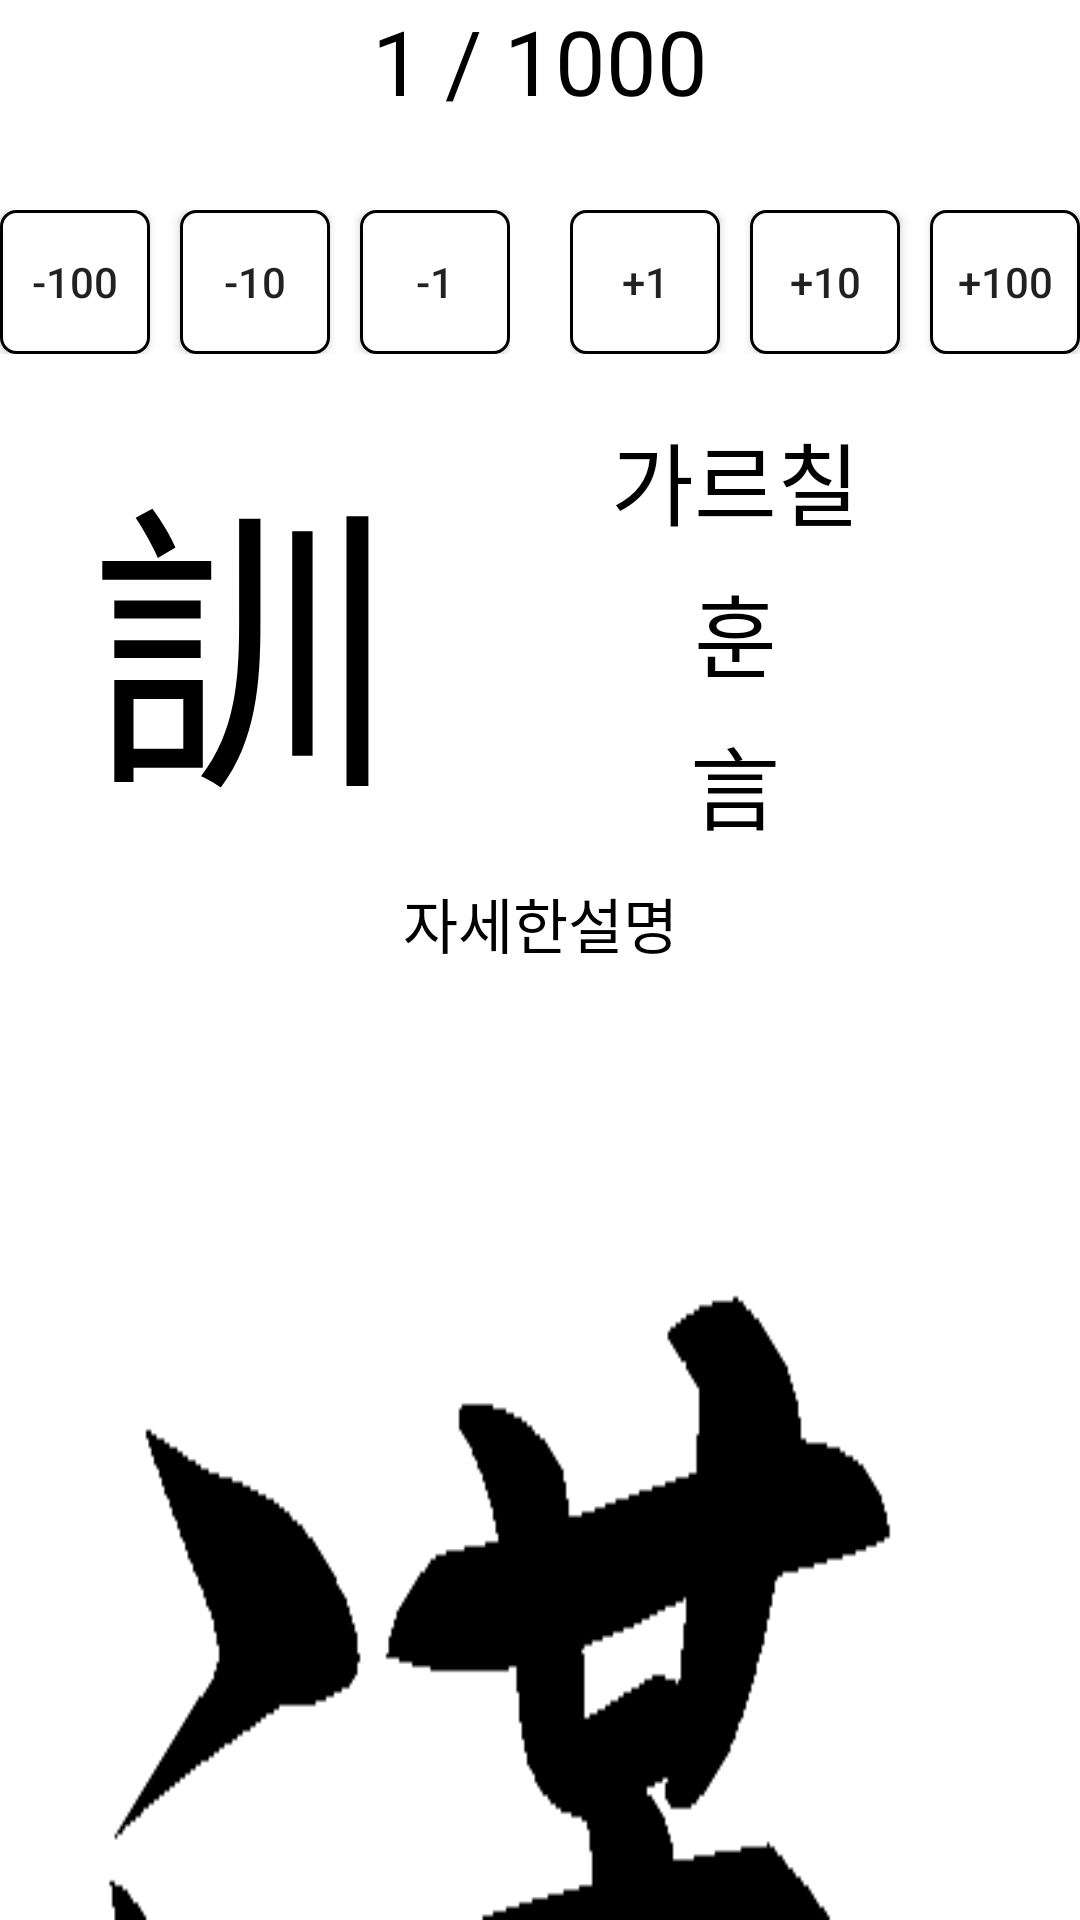

Produce the Android XML layout that renders to this screen, including the resource entries it uses.
<!-- AndroidManifest.xml: application theme AppTheme -->
<!-- res/layout/activity_hoonumm.xml -->
<?xml version="1.0" encoding="utf-8"?>

<RelativeLayout xmlns:android="http://schemas.android.com/apk/res/android"
    xmlns:app="http://schemas.android.com/apk/res-auto"
    xmlns:tools="http://schemas.android.com/tools"
    android:layout_width="match_parent"
    android:layout_height="match_parent"
    android:background="@drawable/background_img2"
    tools:context="com.example.sonwo.third.HoonummActivity">

    <TextView
        android:id="@+id/processing"
        android:layout_width="match_parent"
        android:layout_height="wrap_content"
        android:gravity="center"
        android:textColor="#000000"
        android:textSize="30dp"
        android:text="1 / 1000"/>

    <RelativeLayout
        android:layout_marginTop="70dp"
        android:layout_width="match_parent"
        android:layout_height="wrap_content"
        android:id="@+id/menupart">

        <LinearLayout
            android:layout_alignParentLeft="true"
            android:layout_width="wrap_content"
            android:layout_height="wrap_content"
            android:orientation="horizontal">

            <Button
                android:id="@+id/prevbtn1"
                android:layout_marginRight="10dp"
                android:layout_width="50dp"
                android:layout_height="wrap_content"
                android:background="@drawable/btn_style"
                android:text="-100" />

            <Button
                android:id="@+id/prevbtn2"
                android:layout_marginRight="10dp"
                android:layout_width="50dp"
                android:layout_height="wrap_content"
                android:background="@drawable/btn_style"
                android:text="-10" />

            <Button
                android:id="@+id/prevbtn3"
                android:layout_width="50dp"
                android:layout_height="wrap_content"
                android:background="@drawable/btn_style"
                android:text="-1" />
        </LinearLayout>

        <LinearLayout
            android:layout_alignParentRight="true"
            android:layout_width="wrap_content"
            android:layout_height="wrap_content"
            android:orientation="horizontal">

            <Button
                android:id="@+id/nextbtn1"
                android:layout_width="50dp"
                android:layout_height="wrap_content"
                android:background="@drawable/btn_style"
                android:text="+1" />

            <Button
                android:id="@+id/nextbtn2"
                android:layout_marginLeft="10dp"
                android:layout_width="50dp"
                android:layout_height="wrap_content"
                android:background="@drawable/btn_style"
                android:text="+10" />

            <Button
                android:id="@+id/nextbtn3"
                android:layout_marginLeft="10dp"
                android:layout_width="50dp"
                android:layout_height="wrap_content"
                android:background="@drawable/btn_style"
                android:text="+100" />
        </LinearLayout>

    </RelativeLayout>

    <LinearLayout
        android:id="@+id/hanjapart"
        android:layout_width="match_parent"
        android:layout_height="wrap_content"
        android:layout_below="@+id/menupart"
        android:layout_marginTop="20dp"
        android:orientation="horizontal">

        <TextView
            android:id="@+id/hanja"
            android:layout_width="wrap_content"
            android:layout_height="wrap_content"
            android:layout_marginLeft="30dp"
            android:text="訓"
            android:textColor="#000000"
            android:textSize="100dp" />

        <LinearLayout
            android:layout_width="wrap_content"
            android:layout_height="wrap_content"
            android:layout_weight="5"
            android:layout_gravity="center"
            android:orientation="vertical">


            <TextView
                android:id="@+id/hoon"
                android:layout_width="match_parent"
                android:layout_height="wrap_content"
                android:text="가르칠"
                android:gravity="center"
                android:textColor="#000000"
                android:textSize="30dp" />

            <TextView
                android:id="@+id/umm"
                android:layout_width="match_parent"
                android:layout_height="wrap_content"
                android:layout_marginTop="7dp"
                android:text="훈"
                android:gravity="center"
                android:textColor="#000000"
                android:textSize="30dp" />

            <TextView
                android:id="@+id/busu"
                android:layout_width="match_parent"
                android:layout_height="wrap_content"
                android:layout_marginTop="7dp"
                android:text="言"
                android:gravity="center"
                android:textColor="#000000"
                android:textSize="30dp" />

        </LinearLayout>

    </LinearLayout>

    <TextView
        android:id="@+id/mean"
        android:layout_below="@id/hanjapart"
        android:layout_width="match_parent"
        android:layout_height="wrap_content"
        android:layout_marginTop="10dp"
        android:gravity="center"
        android:text="자세한설명"
        android:textColor="#000000"
        android:textSize="20dp" />

</RelativeLayout>
<!-- resources referenced by this layout -->
<resources>
  <!-- drawable background_img2: png bitmap (drawable, 3208 bytes) -->
  <!-- drawable btn_style (drawable) -->
  <?xml version="1.0" encoding="utf-8"?>
  
  <selector xmlns:android="http://schemas.android.com/apk/res/android">
      <item android:state_focused="false" android:state_pressed="false">
          <shape>
              <corners android:radius="5dp" />
              <stroke android:color="#000000" android:width="1dp" />
              <solid android:color="#ffffff" />
          </shape>
      </item>
  
      <item android:state_focused="false" android:state_pressed="true">
          <shape>
              <corners android:radius="5dp" />
              <stroke android:color="#ffffff" android:width="1dp" />
              <solid android:color="#999999" />
          </shape>
      </item>
  </selector>
  <style name="AppTheme" parent="Theme.AppCompat.Light.DarkActionBar">
          
          <item name="colorPrimary">@color/colorBlack</item>        // 액션바
          <item name="colorPrimaryDark">@color/colorBlack</item>        // 가장 맨 위의 바
          <item name="colorAccent">@color/colorAccent</item>
      </style>
  <!-- not gathered from this repository: default colours our renderer supplied (Android Studio template values) -->
  <color name="colorAccent">#FF03DAC5</color>
</resources>
